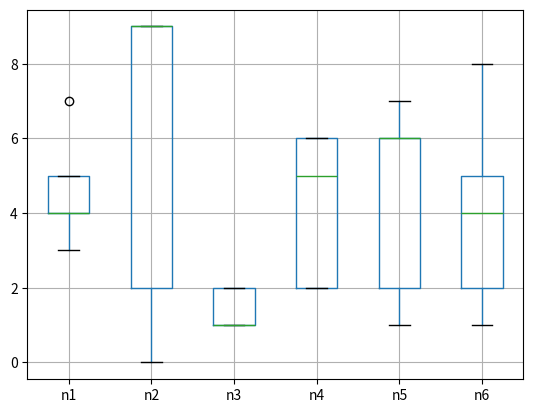

Generate this figure with matplotlib:
import pandas as pd
df=pd.DataFrame([[4,9,1,2,6,2],[7,2,1,6,7,5],[4,0,2,5,1,8],[5,9,1,2,2,4],[3,9,2,6,6,1]],['a','b','c','d','e'],['n1','n2','n3','n4','n5','n6'])
print(df)
print(df.quantile([0.25,0.5,0.75]))
import matplotlib.pyplot as pt
df.boxplot()
pt.show()